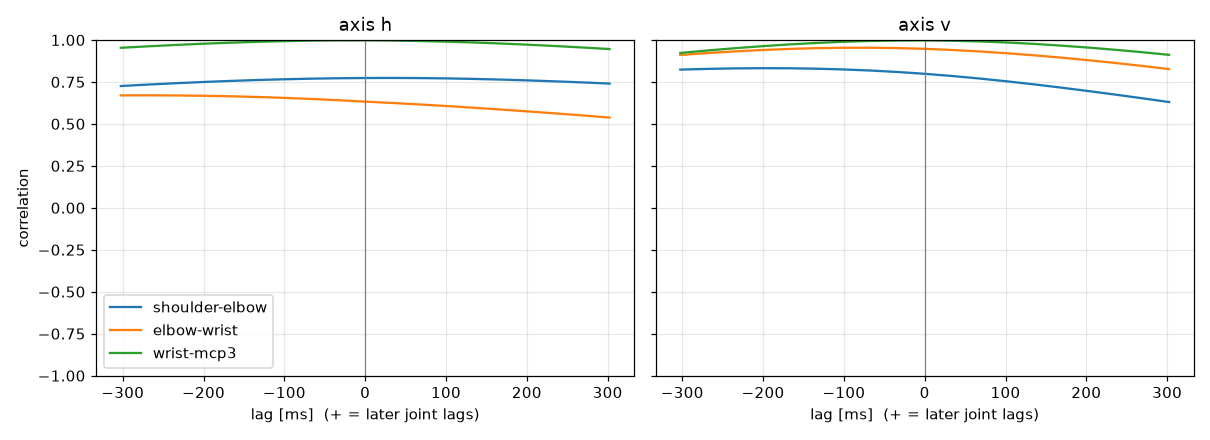

Source data for this figure (header and first rows):
label, person, group, dpi, trial, band, seed, attempt, axis, pair, lag_ms, peak_r
Yuuki400, Yuuki, nonFPS, 400, trial_01_slow_s1, slow, 1, 1, h, shoulder-elbow, 27.95, 0.7737
Yuuki400, Yuuki, nonFPS, 400, trial_01_slow_s1, slow, 1, 1, h, elbow-wrist, -274.1, 0.6702
Yuuki400, Yuuki, nonFPS, 400, trial_01_slow_s1, slow, 1, 1, h, wrist-mcp3, -12.43, 0.9979
Yuuki400, Yuuki, nonFPS, 400, trial_01_slow_s1, slow, 1, 1, v, shoulder-elbow, -195.1, 0.8318
Yuuki400, Yuuki, nonFPS, 400, trial_01_slow_s1, slow, 1, 1, v, elbow-wrist, -81.52, 0.9537
Yuuki400, Yuuki, nonFPS, 400, trial_01_slow_s1, slow, 1, 1, v, wrist-mcp3, -9.862, 0.9974
